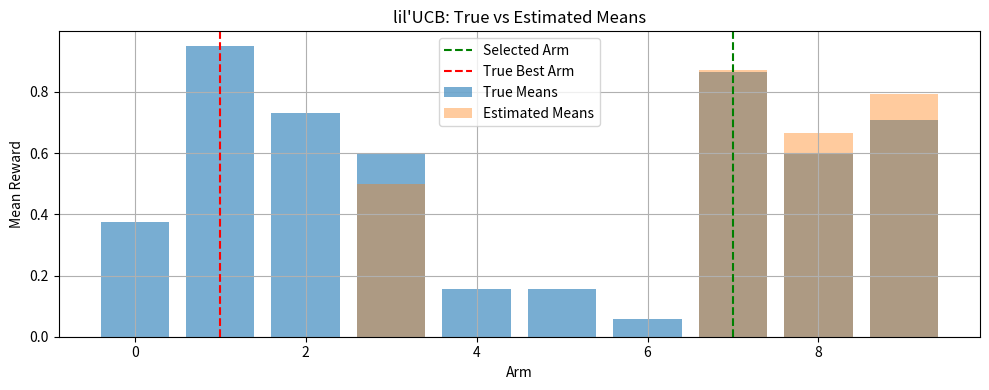

Write the Python code that produced this figure.
import numpy as np
import matplotlib.pyplot as plt

np.random.seed(42)

# ==== Problem Setup ====
K = 10  # number of arms
T = 10000  # horizon cap for safety
delta = 0.1

# True reward means (unknown to agent)
true_means = np.random.rand(K)
best_arm = np.argmax(true_means)

# Tracking
counts = np.ones(K)  # pull each arm once
sums = np.array([np.random.binomial(1, p) for p in true_means])
means = sums / counts
history = []

# LIL-style confidence radius
def beta(n, delta=0.1):
    return np.sqrt((1.5 / n) * np.log(np.log(n + 1) + 1) + np.log(1 / delta))

# Initial pulls done, start main loop
total_pulls = K
while total_pulls < T:
    # Compute lil’UCB values
    bonuses = beta(counts, delta)
    lilucb_values = means + bonuses

    # Select arm with highest lil’UCB value
    arm = np.argmax(lilucb_values)

    # Pull arm
    reward = np.random.binomial(1, true_means[arm])
    counts[arm] += 1
    sums[arm] += reward
    means[arm] = sums[arm] / counts[arm]
    total_pulls += 1

    # Track for graph
    history.append((means.copy(), counts.copy(), arm))

# Final arm selection
final_arm = np.argmax(means)

# ==== Terminal Output ====
print("\n========== lil'UCB Algorithm Summary ==========")
print(f"True Means: {np.round(true_means, 3)}")
print(f"True Best Arm: {best_arm} (μ = {true_means[best_arm]:.3f})")
print(f"Arm Selected by lil'UCB: {final_arm} (μ = {true_means[final_arm]:.3f})")
print(f"Correct Selection: {'Yes' if final_arm == best_arm else 'No'}")
print(f"Total Pulls: {total_pulls}")
print("Pulls per Arm:", counts.astype(int))
print("==============================================\n")

# ==== Plot ====
plt.figure(figsize=(10, 4))
plt.bar(range(K), true_means, alpha=0.6, label="True Means")
plt.bar(range(K), means, alpha=0.4, label="Estimated Means")
plt.axvline(final_arm, color='green', linestyle='--', label="Selected Arm")
plt.axvline(best_arm, color='red', linestyle='--', label="True Best Arm")
plt.xlabel("Arm")
plt.ylabel("Mean Reward")
plt.title("lil'UCB: True vs Estimated Means")
plt.legend()
plt.grid(True)
plt.tight_layout()
plt.show()
